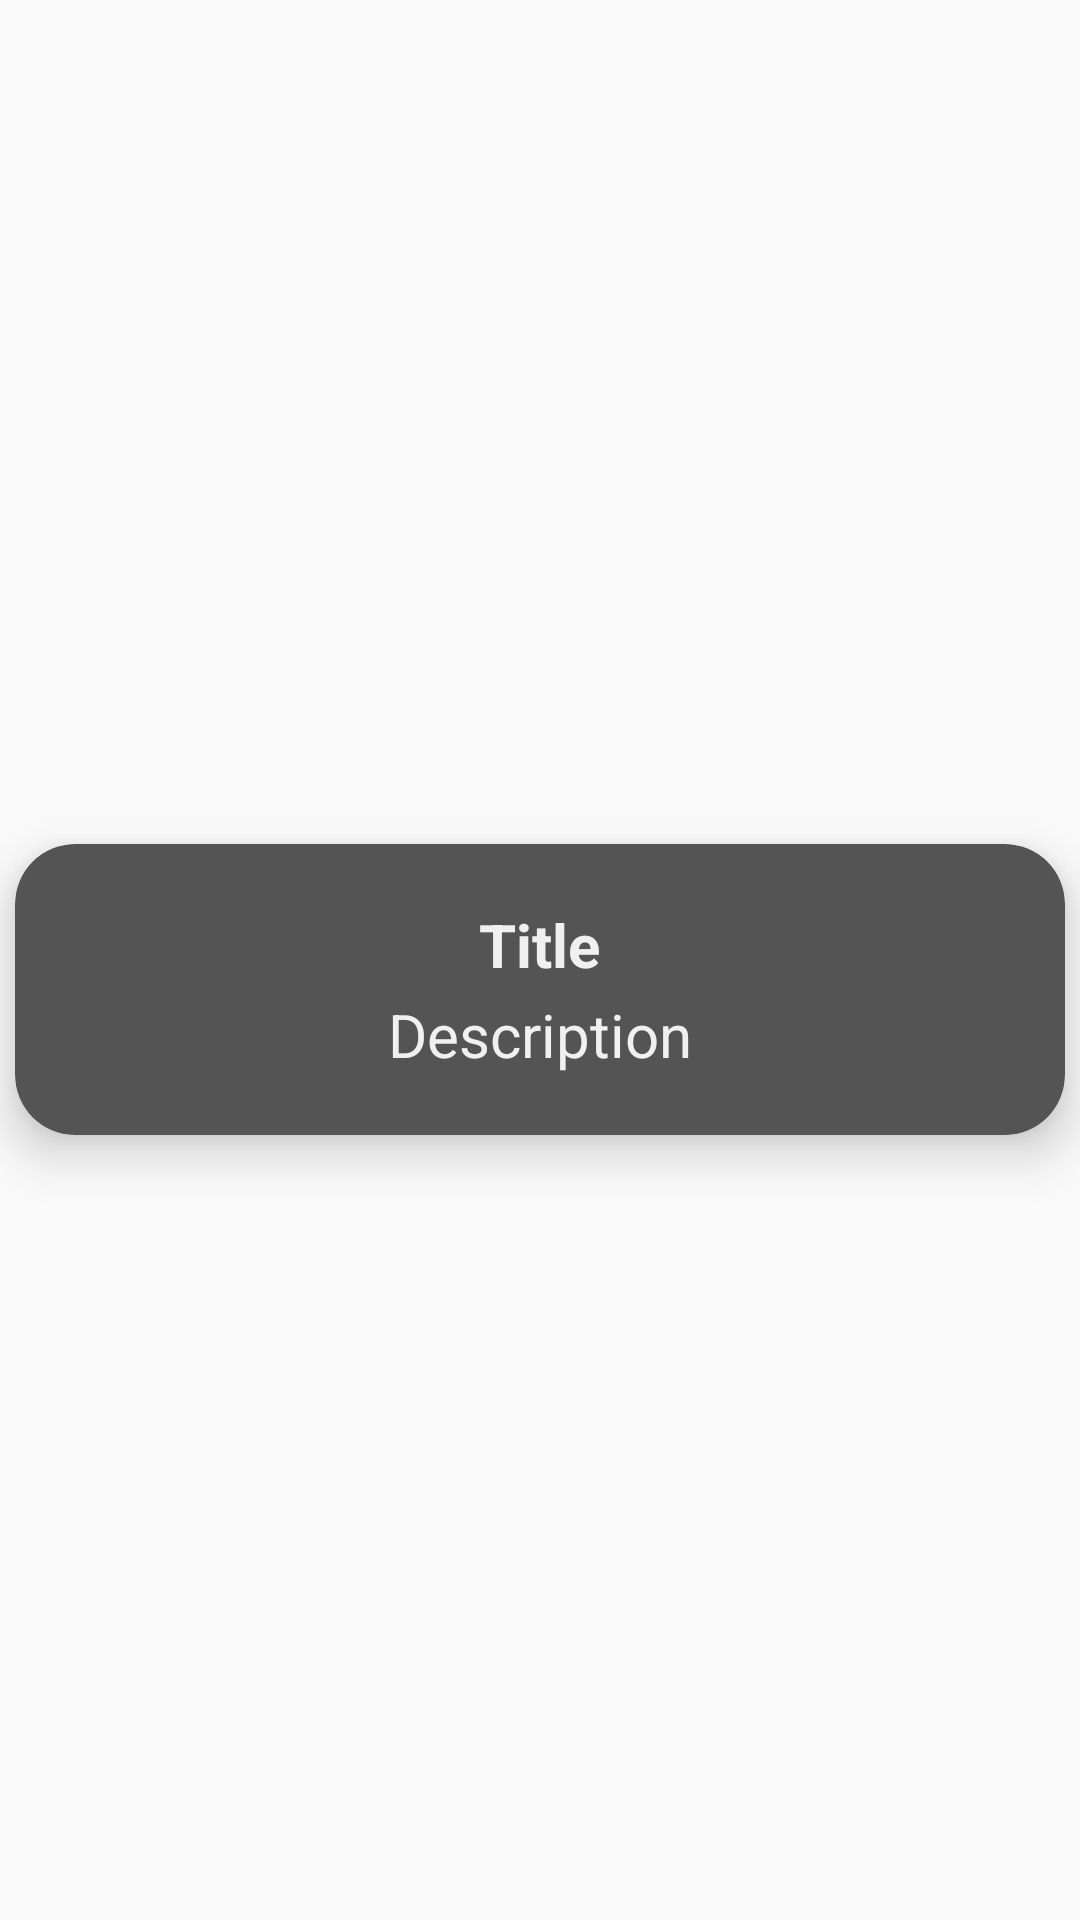

Write the Android layout XML for this screen, with the resource values it uses.
<!-- AndroidManifest.xml: application theme Theme.MVVM_GameEx -->
<!-- res/layout/dream_layout.xml -->
<?xml version="1.0" encoding="utf-8"?>
<LinearLayout xmlns:android="http://schemas.android.com/apk/res/android"
    xmlns:app="http://schemas.android.com/apk/res-auto"
    xmlns:tools="http://schemas.android.com/tools"
    android:layout_width="match_parent"
    android:layout_height="wrap_content"
    android:gravity="center"
    android:orientation="horizontal">

    <androidx.cardview.widget.CardView
        android:layout_width="350dp"
        android:layout_height="wrap_content"
        android:layout_marginStart="25dp"
        android:layout_marginTop="30dp"
        android:layout_marginEnd="25dp"
        android:layout_marginBottom="20dp"
        app:cardBackgroundColor="@color/medium_gray"
        app:cardCornerRadius="20dp"
        app:cardElevation="10dp"
        app:cardMaxElevation="12dp"
        app:cardPreventCornerOverlap="true">

        <TextView
            android:id="@+id/titleView"
            android:layout_width="wrap_content"
            android:layout_height="wrap_content"
            android:layout_gravity="center_horizontal"
            android:layout_marginTop="20dp"
            android:layout_marginStart="25dp"
            android:layout_marginEnd="25dp"
            android:layout_marginBottom="20dp"
            android:text="Title"
            android:textColor="@color/light_gray"
            android:textSize="20sp"
            android:textStyle="bold" />

        <TextView
            android:id="@+id/descriptionView"
            android:layout_width="wrap_content"
            android:layout_height="wrap_content"
            android:layout_gravity="bottom|center_horizontal"
            android:layout_marginStart="25dp"
            android:layout_marginTop="50dp"
            android:layout_marginEnd="25dp"
            android:layout_marginBottom="20dp"
            android:text="Description"
            android:textColor="@color/light_gray"
            android:textSize="20sp"
            android:textStyle="normal"
            android:maxLines="2"
            android:ellipsize="end"/>

    </androidx.cardview.widget.CardView>

</LinearLayout>
<!-- resources referenced by this layout -->
<resources>
  <color name="light_gray">#FFF0F0F0</color>
  <color name="medium_gray">#545454</color>
  <style name="Theme.MVVM_GameEx" parent="AppTheme" />
  <style name="AppTheme" parent="Theme.AppCompat.Light.NoActionBar">
          
      </style>
</resources>
